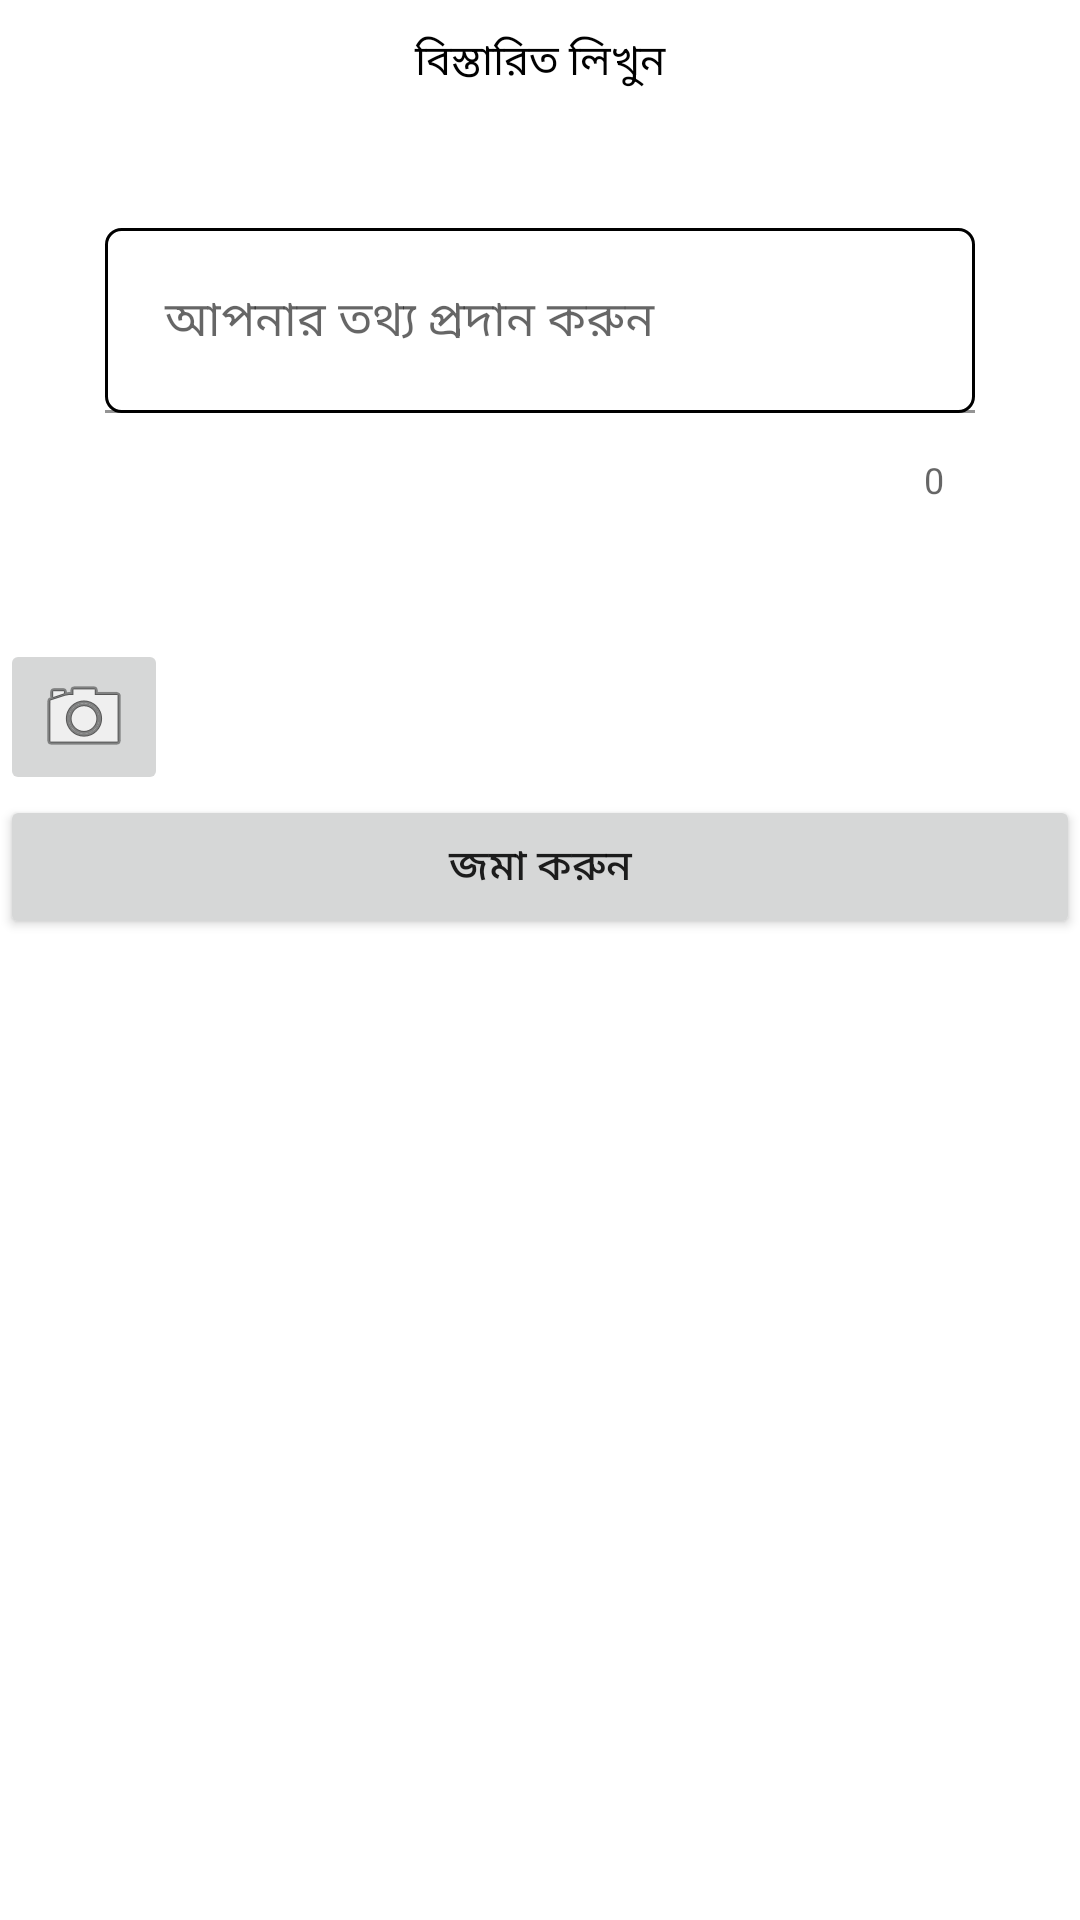

Here is an Android app screen rendered from its layout file. Give the layout XML and the strings, colors and styles it references.
<!-- AndroidManifest.xml: application theme AppTheme -->
<!-- res/layout/activity_post_disaster_details.xml -->
<?xml version="1.0" encoding="utf-8"?>
<RelativeLayout xmlns:android="http://schemas.android.com/apk/res/android"
    xmlns:app="http://schemas.android.com/apk/res-auto"
    xmlns:tools="http://schemas.android.com/tools"
    android:layout_width="match_parent"
    android:layout_height="match_parent"
    android:layout_marginTop="20dp"
    tools:context=".home_activity.PostDisasterDetailsActivity">
    <TextView
        android:layout_width="match_parent"
        android:layout_height="wrap_content"
        android:text="বিস্তারিত লিখুন"
        android:gravity="center"
        android:layout_margin="5dp"
        android:padding="5dp"
        android:textColor="#000000"
        android:id="@+id/titlebar"/>
    <com.google.android.material.textfield.TextInputLayout
        android:layout_width="match_parent"
        android:layout_height="wrap_content"
        android:id="@+id/baseLayout"
        android:padding="20dp"
        android:layout_margin="5dp"
        android:layout_below="@+id/titlebar"
        app:counterEnabled="true">


    <com.google.android.material.textfield.TextInputEditText
        android:id="@+id/inputDisasterDataEditText"
        android:layout_width="match_parent"
        android:layout_height="wrap_content"
        android:layout_margin="10dp"
        android:padding="20dp"
        android:background="@drawable/input_text_background"
        android:hint="আপনার তথ্য প্রদান করুন"
        android:layout_gravity="left|top"
        android:maxLength="3000"/>
    </com.google.android.material.textfield.TextInputLayout>
    <ImageButton
        android:layout_width="wrap_content"
        android:layout_height="wrap_content"
        android:layout_below="@id/baseLayout"
        android:layout_marginTop="20dp"
        android:src="@android:drawable/ic_menu_camera"
        android:tooltipText="ছবি যোগ করুন"
        android:id="@+id/addImage"/>
    <Button
        android:layout_width="match_parent"
        android:layout_height="wrap_content"
        android:id="@+id/btnSubmitData"
        android:layout_below="@id/addImage"
        android:text="জমা করুন"/>
</RelativeLayout>
<!-- resources referenced by this layout -->
<resources>
  <!-- drawable input_text_background (drawable) -->
  <?xml version="1.0" encoding="utf-8"?>
  <selector xmlns:android="http://schemas.android.com/apk/res/android">
      <item>
          <shape android:shape="rectangle">
              
              <solid android:color="#ffffff"/>
              
              <stroke android:color="#000000" android:width="1dp"/>
              <corners android:radius="5dp"/>
          </shape>
      </item>
  </selector>
</resources>
